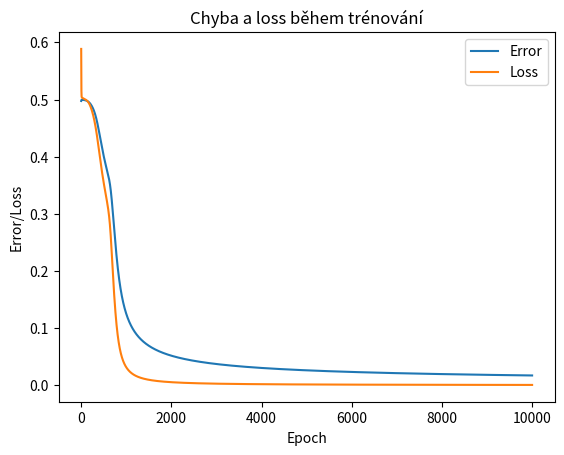

Recreate this plot in Python.
import numpy as np
import matplotlib.pyplot as plt

# Sigmoid aktivace a její derivace
def sigmoid(x):
    return 1 / (1 + np.exp(-x))

def sigmoid_derivative(x):
    return x * (1 - x)

# Funkce pro výpočet SSE (suma čtvercových chyb)
def sse(y_true, y_pred):
    return np.sum((y_true - y_pred) ** 2) / 2

# Trénovací data pro XOR problém
X = np.array([[0, 0], [0, 1], [1, 0], [1, 1]])
y = np.array([[0], [1], [1], [0]])

# Inicializace vah a biasů náhodně
np.random.seed(42)
input_size = 2
hidden_size = 2
output_size = 1
errors = []
losses = []

W1 = np.random.randn(input_size, hidden_size)
b1 = np.random.randn(hidden_size)
W2 = np.random.randn(hidden_size, output_size)
b2 = np.random.randn(output_size)

learning_rate = 0.5
epochs = 10_000

# Trénování sítě
for epoch in range(epochs):
    # Forward pass
    hidden_input = np.dot(X, W1) + b1
    hidden_output = sigmoid(hidden_input)
    
    final_input = np.dot(hidden_output, W2) + b2
    final_output = sigmoid(final_input)
    
    # Výpočet chyby
    error = y - final_output
    errors.append(np.mean(np.abs(error)))
    loss = sse(y, final_output)
    losses.append(loss)
    
    # Backpropagation
    d_output = error * sigmoid_derivative(final_output)
    d_hidden = np.dot(d_output, W2.T) * sigmoid_derivative(hidden_output)
    
    # Aktualizace vah a biasů
    W2 += learning_rate * np.dot(hidden_output.T, d_output)
    b2 += learning_rate * np.sum(d_output, axis=0)
    W1 += learning_rate * np.dot(X.T, d_hidden)
    b1 += learning_rate * np.sum(d_hidden, axis=0)
    
    # Výpis chyby každých 1000 epoch
    if epoch % 1000 == 0:
        print(f'Epoch {epoch}, Loss: {loss:.5f}')

# Výstup po trénování
print("Final Output:")
print(final_output)

# Vizualizace chyby a lossu
plt.plot(errors, label="Error")
plt.plot(losses, label="Loss")
plt.xlabel("Epoch")
plt.ylabel("Error/Loss")
plt.legend()
plt.title("Chyba a loss během trénování")
plt.show()